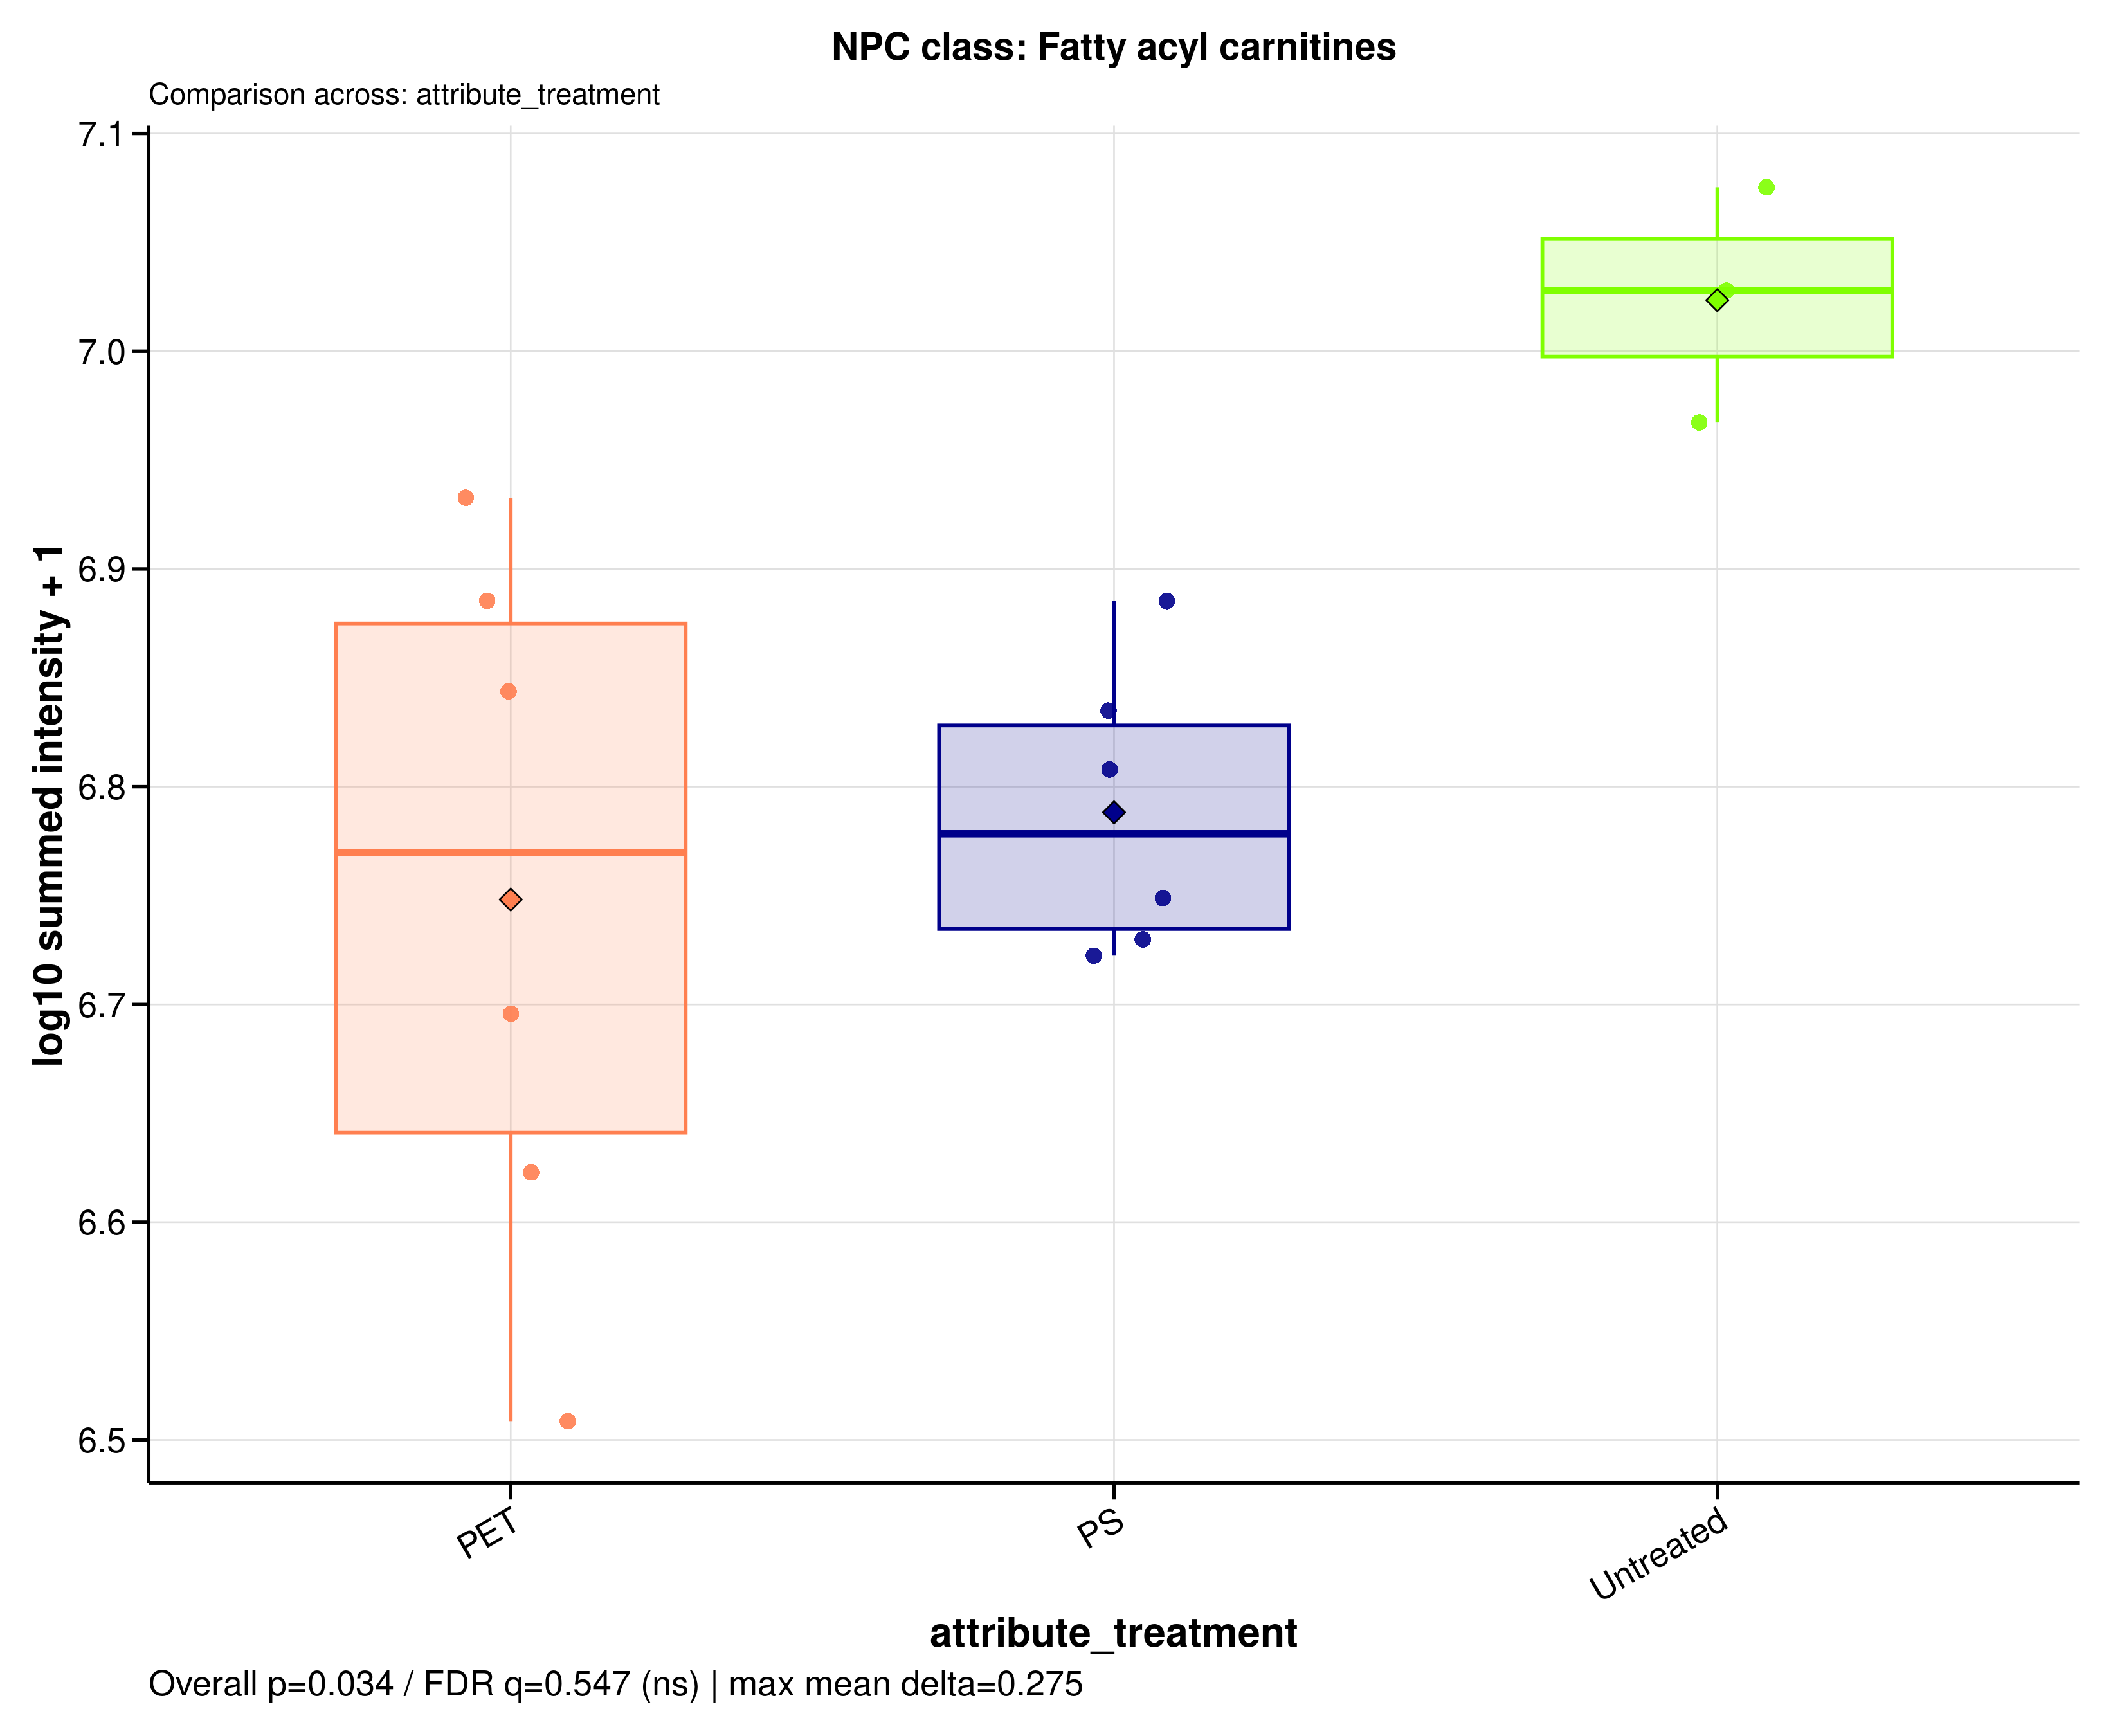

The data file committed next to this chart (first rows):
sample_id	group	data_source	npc_level	npc_term	npc_label	npc_plot_label	npc_pathway	npc_superclass	npc_class	n_features	summed_intensity	plot_intensity	npc_overall_test	npc_overall_p_value	npc_overall_q_value	npc_overall_significance	npc_max_mean_difference	npc_max_median_difference
A549_110626_PET05	PET	raw	class	Fatty acyl carnitines	NPC class: Fatty acyl carnitines	Fatty acyl carnitines	Fatty acids	Fatty esters	Fatty acyl carnitines	1	4196724	6.623	kruskal_wallis	0.03393	0.5469	ns	0.2752	0.258
A549_110626_PET100	PET	raw	class	Fatty acyl carnitines	NPC class: Fatty acyl carnitines	Fatty acyl carnitines	Fatty acids	Fatty esters	Fatty acyl carnitines	1	7679872	6.885	kruskal_wallis	0.03393	0.5469	ns	0.2752	0.258
A549_110626_PS05	PS	raw	class	Fatty acyl carnitines	NPC class: Fatty acyl carnitines	Fatty acyl carnitines	Fatty acids	Fatty esters	Fatty acyl carnitines	1	5277526	6.722	kruskal_wallis	0.03393	0.5469	ns	0.2752	0.258
A549_110626_PS100	PS	raw	class	Fatty acyl carnitines	NPC class: Fatty acyl carnitines	Fatty acyl carnitines	Fatty acids	Fatty esters	Fatty acyl carnitines	1	6424554	6.808	kruskal_wallis	0.03393	0.5469	ns	0.2752	0.258
A549_110626_untreated	Untreated	raw	class	Fatty acyl carnitines	NPC class: Fatty acyl carnitines	Fatty acyl carnitines	Fatty acids	Fatty esters	Fatty acyl carnitines	1	10660929	7.028	kruskal_wallis	0.03393	0.5469	ns	0.2752	0.258
A549_180626_PET05	PET	raw	class	Fatty acyl carnitines	NPC class: Fatty acyl carnitines	Fatty acyl carnitines	Fatty acids	Fatty esters	Fatty acyl carnitines	1	3225708	6.509	kruskal_wallis	0.03393	0.5469	ns	0.2752	0.258
A549_180626_PET100	PET	raw	class	Fatty acyl carnitines	NPC class: Fatty acyl carnitines	Fatty acyl carnitines	Fatty acids	Fatty esters	Fatty acyl carnitines	1	6978511	6.844	kruskal_wallis	0.03393	0.5469	ns	0.2752	0.258
A549_180626_PS05	PS	raw	class	Fatty acyl carnitines	NPC class: Fatty acyl carnitines	Fatty acyl carnitines	Fatty acids	Fatty esters	Fatty acyl carnitines	1	7677852	6.885	kruskal_wallis	0.03393	0.5469	ns	0.2752	0.258
A549_180626_PS100	PS	raw	class	Fatty acyl carnitines	NPC class: Fatty acyl carnitines	Fatty acyl carnitines	Fatty acids	Fatty esters	Fatty acyl carnitines	1	5609270	6.749	kruskal_wallis	0.03393	0.5469	ns	0.2752	0.258
A549_180626_untreated	Untreated	raw	class	Fatty acyl carnitines	NPC class: Fatty acyl carnitines	Fatty acyl carnitines	Fatty acids	Fatty esters	Fatty acyl carnitines	1	11891670	7.075	kruskal_wallis	0.03393	0.5469	ns	0.2752	0.258
A549_210626_PET05	PET	raw	class	Fatty acyl carnitines	NPC class: Fatty acyl carnitines	Fatty acyl carnitines	Fatty acids	Fatty esters	Fatty acyl carnitines	1	4963035	6.696	kruskal_wallis	0.03393	0.5469	ns	0.2752	0.258
A549_210626_PET100	PET	raw	class	Fatty acyl carnitines	NPC class: Fatty acyl carnitines	Fatty acyl carnitines	Fatty acids	Fatty esters	Fatty acyl carnitines	1	8565323	6.933	kruskal_wallis	0.03393	0.5469	ns	0.2752	0.258
A549_210626_PS05	PS	raw	class	Fatty acyl carnitines	NPC class: Fatty acyl carnitines	Fatty acyl carnitines	Fatty acids	Fatty esters	Fatty acyl carnitines	1	5369208	6.73	kruskal_wallis	0.03393	0.5469	ns	0.2752	0.258
A549_210626_PS100	PS	raw	class	Fatty acyl carnitines	NPC class: Fatty acyl carnitines	Fatty acyl carnitines	Fatty acids	Fatty esters	Fatty acyl carnitines	1	6837694	6.835	kruskal_wallis	0.03393	0.5469	ns	0.2752	0.258
A549_210626_untreated	Untreated	raw	class	Fatty acyl carnitines	NPC class: Fatty acyl carnitines	Fatty acyl carnitines	Fatty acids	Fatty esters	Fatty acyl carnitines	1	9273679	6.967	kruskal_wallis	0.03393	0.5469	ns	0.2752	0.258
